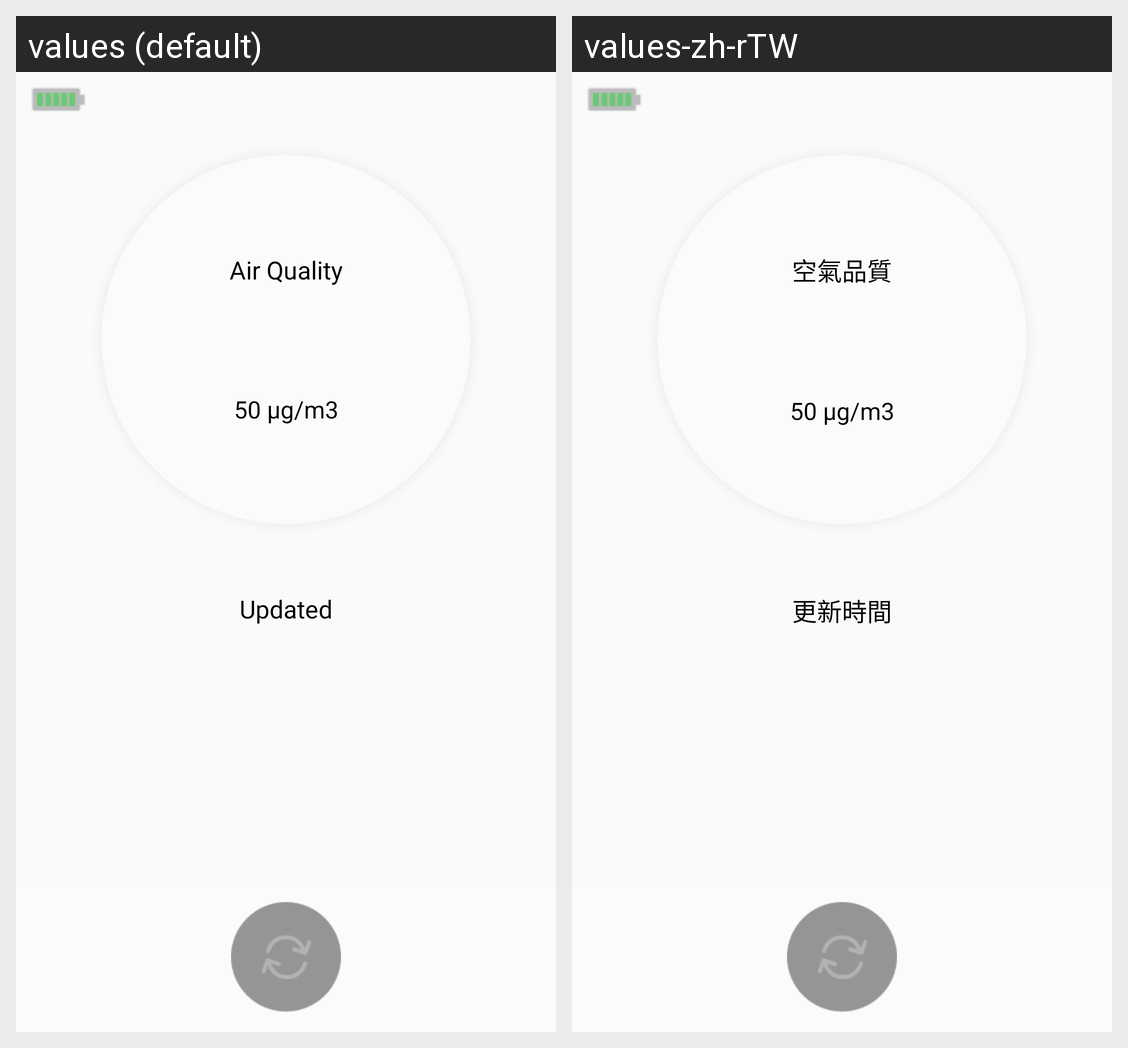

The Android screen above is rendered under two locales of the same app. Produce the string resources it draws, with the default and per-locale values.
Android screen res/layout/pm25_activity.xml rendered under 2 locales, left to right: values (default), values-zh-rTW. Device: Nexus 5 (rendered at 1080×1920; each locale shown at half size, 540×960, under a caption strip naming it); theme AppTheme.
Strings drawn on this screen, with the default value and each locale's value (text and hints the layout hard-codes, and strings that could not be matched under every locale, appear in the picture but are not listed):

air_quality
  values: Air Quality
  values-zh-rTW: 空氣品質

update_time_title
  values: Updated
  values-zh-rTW: 更新時間
